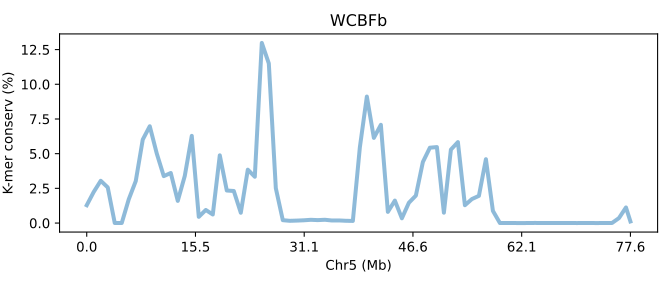

Data behind this chart, as committed beside it:
SeqID	Chr5 (Mb)	K-mer conserv (%)	Group	Group_chrom
DPFBb.chr5	0.0	1.284	0	0
DPFBb.chr5	0.01288	2.243	0	0
DPFBb.chr5	0.02576	3.045	0	0
DPFBb.chr5	0.03864	2.569	0	0
DPFBb.chr5	0.05152	0.00478	0	0
DPFBb.chr5	0.0644	0.00537	0	0
DPFBb.chr5	0.07728	1.71	0	0
DPFBb.chr5	0.09017	3.025	0	0
DPFBb.chr5	0.103	6.014	0	0
DPFBb.chr5	0.1159	6.977	0	0
DPFBb.chr5	0.1288	5.011	0	0
DPFBb.chr5	0.1417	3.381	0	0
DPFBb.chr5	0.1546	3.607	0	0
DPFBb.chr5	0.1675	1.597	0	0
DPFBb.chr5	0.1803	3.395	0	0
DPFBb.chr5	0.1932	6.283	0	0
DPFBb.chr5	0.2061	0.4477	0	0
DPFBb.chr5	0.219	0.9424	0	0
DPFBb.chr5	0.2319	0.6166	0	0
DPFBb.chr5	0.2447	4.88	0	0
DPFBb.chr5	0.2576	2.345	0	0
DPFBb.chr5	0.2705	2.311	0	0
DPFBb.chr5	0.2834	0.7418	0	0
DPFBb.chr5	0.2963	3.846	0	0
DPFBb.chr5	0.3091	3.337	0	0
DPFBb.chr5	0.322	12.98	0	0
DPFBb.chr5	0.3349	11.5	0	0
DPFBb.chr5	0.3478	2.512	0	0
DPFBb.chr5	0.3607	0.2066	0	0
DPFBb.chr5	0.3735	0.1614	0	0
DPFBb.chr5	0.3864	0.1772	0	0
DPFBb.chr5	0.3993	0.1985	0	0
DPFBb.chr5	0.4122	0.2334	0	0
DPFBb.chr5	0.4251	0.2118	0	0
DPFBb.chr5	0.4379	0.2363	0	0
DPFBb.chr5	0.4508	0.1853	0	0
DPFBb.chr5	0.4637	0.1884	0	0
DPFBb.chr5	0.4766	0.1629	0	0
DPFBb.chr5	0.4895	0.1535	0	0
DPFBb.chr5	0.5024	5.456	0	0
DPFBb.chr5	0.5152	9.115	0	0
DPFBb.chr5	0.5281	6.137	0	0
DPFBb.chr5	0.541	7.08	0	0
DPFBb.chr5	0.5539	0.8054	0	0
DPFBb.chr5	0.5668	1.619	0	0
DPFBb.chr5	0.5796	0.3418	0	0
DPFBb.chr5	0.5925	1.461	0	0
DPFBb.chr5	0.6054	1.98	0	0
DPFBb.chr5	0.6183	4.401	0	0
DPFBb.chr5	0.6312	5.43	0	0
DPFBb.chr5	0.644	5.476	0	0
DPFBb.chr5	0.6569	0.7469	0	0
DPFBb.chr5	0.6698	5.292	0	0
DPFBb.chr5	0.6827	5.834	0	0
DPFBb.chr5	0.6956	1.284	0	0
DPFBb.chr5	0.7084	1.729	0	0
DPFBb.chr5	0.7213	1.959	0	0
DPFBb.chr5	0.7342	4.601	0	0
DPFBb.chr5	0.7471	0.8771	0	0
DPFBb.chr5	0.76	0.001527	0	0
... 19 more rows
